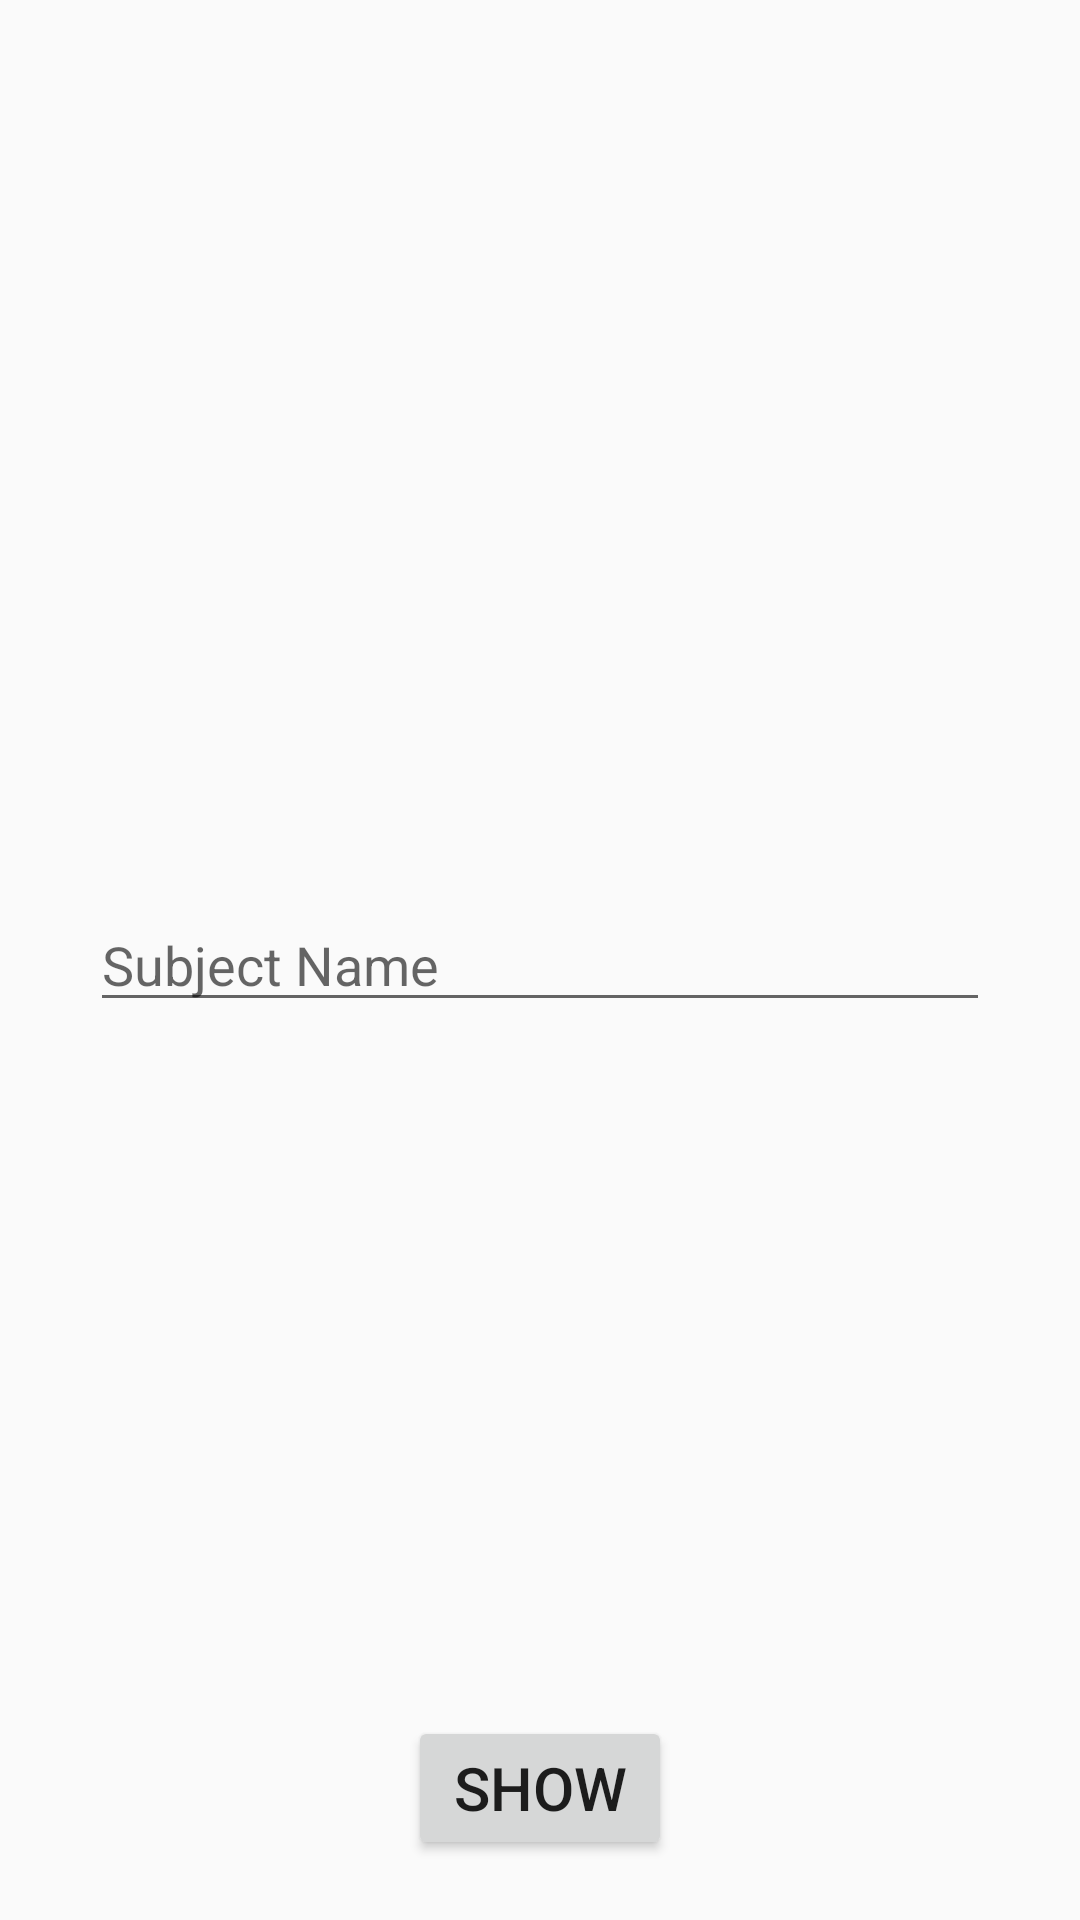

Android layout source for this screen:
<!-- AndroidManifest.xml: activity theme Theme.AppCompat.Light.NoActionBar -->
<!-- res/layout/activity_show_quiz.xml -->
<RelativeLayout xmlns:android="http://schemas.android.com/apk/res/android"
    xmlns:app="http://schemas.android.com/apk/res-auto"
    xmlns:tools="http://schemas.android.com/tools"
    android:layout_width="match_parent"
    android:layout_height="match_parent"
    tools:context=".ShowQuizActivity">

    <EditText
        android:layout_width="match_parent"
        android:layout_height="wrap_content"
        android:layout_centerVertical="true"
        android:layout_marginStart="30dp"
        android:layout_marginEnd="30dp"
        android:id="@+id/subject"
        android:hint="Subject Name"/>
    <TextView
        android:layout_width="wrap_content"
        android:layout_height="wrap_content"
        android:layout_centerHorizontal="true"
        android:layout_below="@id/subject"
        android:layout_marginTop="30dp"
        android:id="@+id/quiz_name"
        android:textSize="30sp"/>
    <Button
        android:layout_width="wrap_content"
        android:layout_height="wrap_content"
        android:layout_centerHorizontal="true"
        android:layout_alignParentBottom="true"
        android:id="@+id/show"
        android:text="Show"
        android:textSize="20sp"
        android:layout_marginBottom="20dp"
        android:onClick="showQuiz"/>
</RelativeLayout>
<!-- resources referenced by this layout -->
<resources>

</resources>
